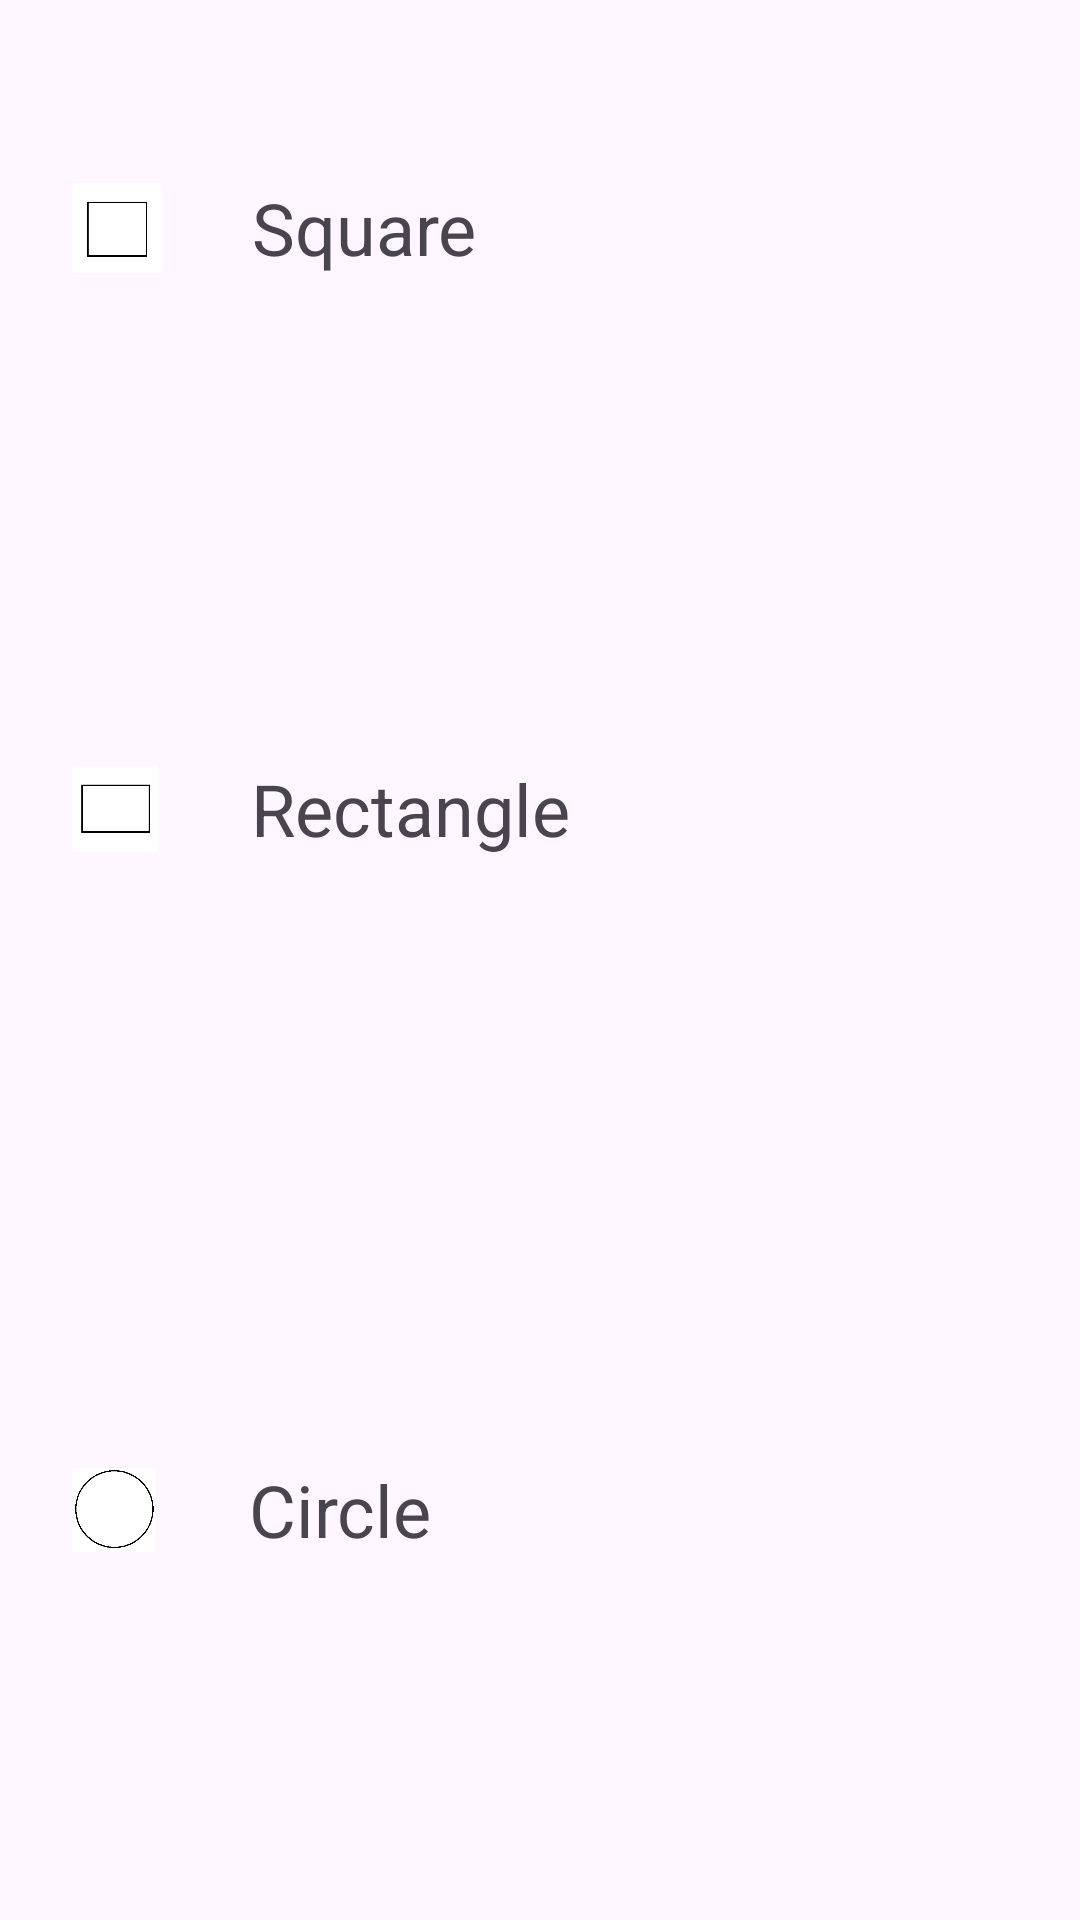

Produce the Android XML layout that renders to this screen, including the resource entries it uses.
<!-- AndroidManifest.xml: application theme Theme.SWiM_01_01 -->
<!-- res/layout/activity_main.xml -->
<?xml version="1.0" encoding="utf-8"?>
<androidx.constraintlayout.widget.ConstraintLayout xmlns:android="http://schemas.android.com/apk/res/android"
    xmlns:app="http://schemas.android.com/apk/res-auto"
    xmlns:tools="http://schemas.android.com/tools"
    android:layout_width="match_parent"
    android:layout_height="match_parent"
    tools:context=".MainActivity">

    <ImageView
        android:id="@+id/square"
        android:layout_width="0dp"
        android:layout_height="0dp"
        android:layout_marginStart="24dp"
        android:layout_marginTop="51dp"
        android:layout_marginEnd="30dp"
        android:layout_marginBottom="144dp"
        app:layout_constraintBottom_toTopOf="@+id/rectangle"
        app:layout_constraintEnd_toStartOf="@+id/squaretext"
        app:layout_constraintStart_toStartOf="parent"
        app:layout_constraintTop_toTopOf="parent"
        app:srcCompat="@drawable/square" />

    <TextView
        android:id="@+id/squaretext"
        android:layout_width="wrap_content"
        android:layout_height="wrap_content"
        android:layout_marginEnd="201dp"
        android:text="Square"
        android:textSize="24sp"
        app:layout_constraintBottom_toBottomOf="@+id/square"
        app:layout_constraintEnd_toEndOf="parent"
        app:layout_constraintStart_toEndOf="@+id/square"
        app:layout_constraintTop_toTopOf="@+id/square"
        tools:text="Square" />

    <ImageView
        android:id="@+id/circle"
        android:layout_width="0dp"
        android:layout_height="0dp"
        android:layout_marginStart="24dp"
        android:layout_marginEnd="31dp"
        android:layout_marginBottom="112dp"
        app:layout_constraintBottom_toBottomOf="parent"
        app:layout_constraintEnd_toStartOf="@+id/circletext"
        app:layout_constraintStart_toStartOf="parent"
        app:layout_constraintTop_toBottomOf="@+id/rectangle"
        app:srcCompat="@drawable/circle" />

    <TextView
        android:id="@+id/circletext"
        android:layout_width="wrap_content"
        android:layout_height="wrap_content"
        android:layout_marginEnd="216dp"
        android:text="Circle"
        android:textSize="24sp"
        app:layout_constraintBottom_toBottomOf="@+id/circle"
        app:layout_constraintEnd_toEndOf="parent"
        app:layout_constraintStart_toEndOf="@+id/circle"
        app:layout_constraintTop_toTopOf="@+id/circle"
        tools:text="Circle" />

    <ImageView
        android:id="@+id/rectangle"
        android:layout_width="0dp"
        android:layout_height="0dp"
        android:layout_marginStart="24dp"
        android:layout_marginEnd="31dp"
        android:layout_marginBottom="184dp"
        app:layout_constraintBottom_toTopOf="@+id/circle"
        app:layout_constraintEnd_toStartOf="@+id/rectangletext"
        app:layout_constraintStart_toStartOf="parent"
        app:layout_constraintTop_toBottomOf="@+id/square"
        app:srcCompat="@drawable/rectangle" />

    <TextView
        android:id="@+id/rectangletext"
        android:layout_width="wrap_content"
        android:layout_height="wrap_content"
        android:layout_marginEnd="170dp"
        android:text="Rectangle"
        android:textSize="24sp"
        app:layout_constraintBottom_toBottomOf="@+id/rectangle"
        app:layout_constraintEnd_toEndOf="parent"
        app:layout_constraintStart_toEndOf="@+id/rectangle"
        app:layout_constraintTop_toTopOf="@+id/rectangle"
        tools:text="Rectangle" />

</androidx.constraintlayout.widget.ConstraintLayout>
<!-- resources referenced by this layout -->
<resources>
  <!-- drawable circle: png bitmap (drawable, 2751 bytes) -->
  <!-- drawable rectangle: png bitmap (drawable, 1213 bytes) -->
  <!-- drawable square: png bitmap (drawable, 1561 bytes) -->
  <style name="Theme.SWiM_01_01" parent="Base.Theme.SWiM_01_01" />
  <style name="Base.Theme.SWiM_01_01" parent="Theme.Material3.DayNight.NoActionBar">
          
          
      </style>
</resources>
